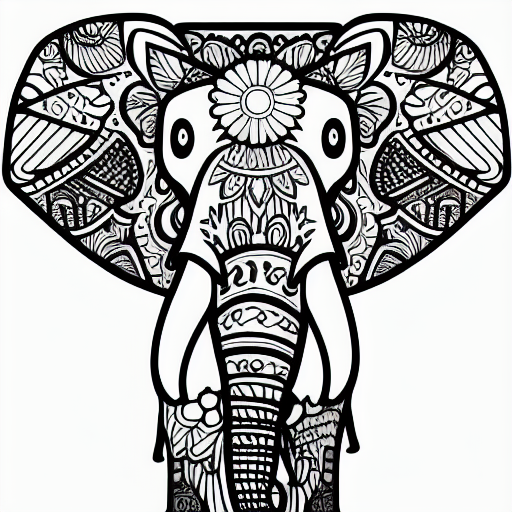
Generation parameters embedded in this image by AUTOMATIC1111 Stable Diffusion web UI or a fork of it (Forge, ...) (PNG 'parameters' text chunk):
coloring book, elephant, black and white
Steps: 20, Sampler: Euler a, CFG scale: 7, Seed: 895009243, Size: 512x512, Model hash: 7460a6fa